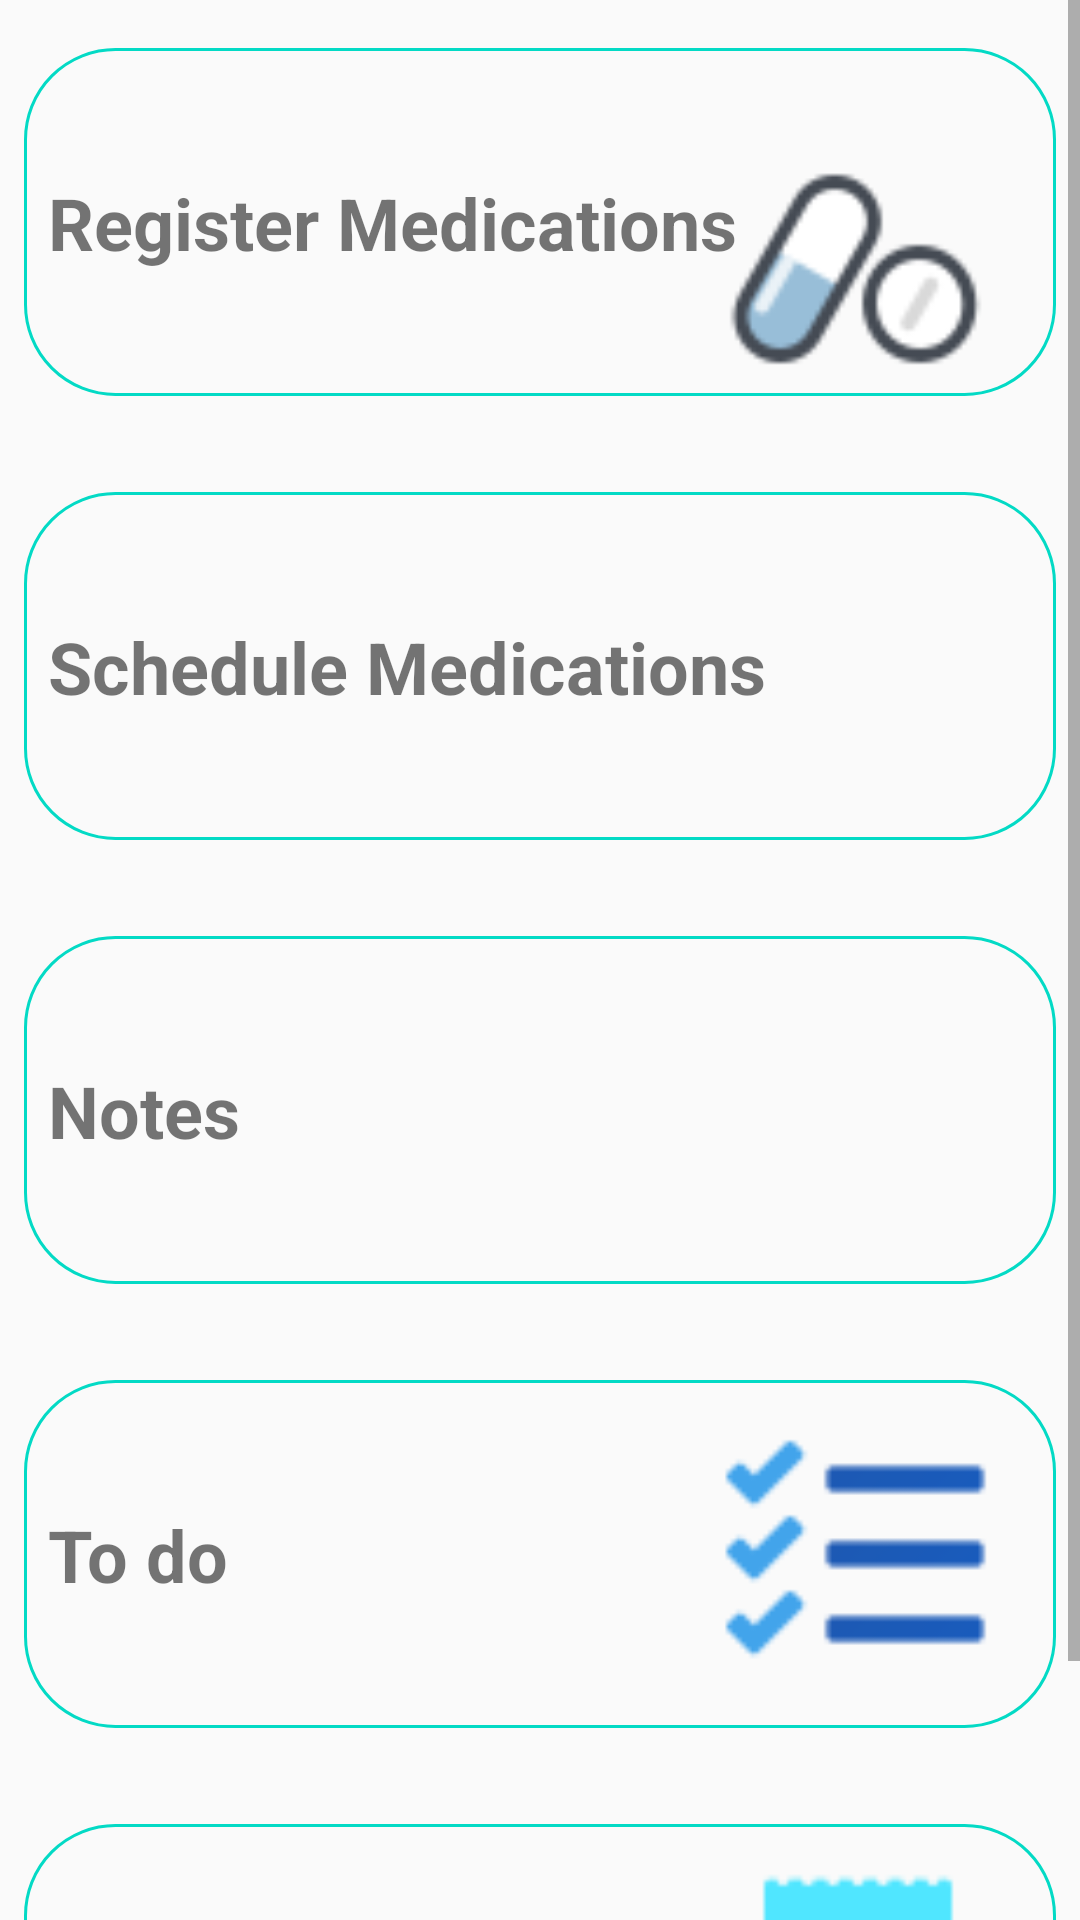

The Android layout XML behind this screen, and the referenced resources:
<!-- AndroidManifest.xml: application theme AppTheme -->
<!-- res/layout/activity_signedin.xml -->
<?xml version="1.0" encoding="utf-8"?>
<ScrollView xmlns:android="http://schemas.android.com/apk/res/android"
    xmlns:app="http://schemas.android.com/apk/res-auto"
    xmlns:tools="http://schemas.android.com/tools"
    android:layout_width="match_parent"
    android:layout_height="match_parent"
    android:orientation="vertical"
    tools:context=".SignedInActivity">

    <LinearLayout
        android:layout_width="match_parent"
        android:layout_height="wrap_content"
        android:orientation="vertical">


        <androidx.constraintlayout.widget.ConstraintLayout
            android:id="@+id/registerPillButton"
            android:layout_width="match_parent"
            android:layout_height="match_parent"
            android:layout_marginLeft="8dp"
            android:layout_marginTop="16dp"
            android:layout_marginRight="8dp"
            android:layout_marginBottom="16dp"
            android:background="@drawable/button_ripple_effect">

            <TextView
                android:id="@+id/textViewRegisterPill"
                android:layout_width="wrap_content"
                android:layout_height="wrap_content"
                android:layout_marginStart="8dp"
                android:layout_marginLeft="8dp"
                android:layout_marginTop="8dp"
                android:layout_marginEnd="8dp"
                android:layout_marginRight="8dp"
                android:layout_marginBottom="8dp"
                android:text="@string/register_pills"
                android:textSize="24sp"
                android:textStyle="bold"
                app:layout_constraintBottom_toBottomOf="parent"
                app:layout_constraintEnd_toStartOf="@+id/imageViewRegisterPill"
                app:layout_constraintHorizontal_bias="0.0"
                app:layout_constraintStart_toStartOf="parent"
                app:layout_constraintTop_toTopOf="parent" />

            <ImageView
                android:id="@+id/imageViewRegisterPill"
                android:layout_width="100dp"
                android:layout_height="100dp"
                android:layout_marginTop="8dp"
                android:layout_marginEnd="16dp"
                android:layout_marginRight="16dp"
                android:layout_marginBottom="8dp"
                android:src="@drawable/register_pill_icon"
                app:layout_constraintBottom_toBottomOf="parent"
                app:layout_constraintEnd_toEndOf="parent"
                app:layout_constraintTop_toTopOf="parent"
                tools:ignore="ContentDescription" />
        </androidx.constraintlayout.widget.ConstraintLayout>

        <androidx.constraintlayout.widget.ConstraintLayout
            android:id="@+id/schedulePillButton"
            android:layout_width="match_parent"
            android:layout_height="match_parent"
            android:layout_marginLeft="8dp"
            android:layout_marginTop="16dp"
            android:layout_marginRight="8dp"
            android:layout_marginBottom="16dp"
            android:background="@drawable/button_ripple_effect">

            <TextView
                android:id="@+id/textViewSchedulePill"
                android:layout_width="wrap_content"
                android:layout_height="wrap_content"
                android:layout_marginStart="8dp"
                android:layout_marginLeft="8dp"
                android:layout_marginTop="8dp"
                android:layout_marginEnd="8dp"
                android:layout_marginRight="8dp"
                android:layout_marginBottom="8dp"
                android:text="@string/schedule_pill"
                android:textSize="24sp"
                android:textStyle="bold"
                app:layout_constraintBottom_toBottomOf="parent"
                app:layout_constraintEnd_toStartOf="@+id/imageViewSchedulePill"
                app:layout_constraintHorizontal_bias="0.0"
                app:layout_constraintStart_toStartOf="parent"
                app:layout_constraintTop_toTopOf="parent" />

            <ImageView
                android:id="@+id/imageViewSchedulePill"
                android:layout_width="100dp"
                android:layout_height="100dp"
                android:layout_marginTop="8dp"
                android:layout_marginEnd="16dp"
                android:layout_marginRight="16dp"
                android:layout_marginBottom="8dp"
                android:src="@drawable/schedule_icon"
                app:layout_constraintBottom_toBottomOf="parent"
                app:layout_constraintEnd_toEndOf="parent"
                app:layout_constraintTop_toTopOf="parent"
                tools:ignore="ContentDescription" />
        </androidx.constraintlayout.widget.ConstraintLayout>

        <androidx.constraintlayout.widget.ConstraintLayout
            android:id="@+id/notesButton"
            android:layout_width="match_parent"
            android:layout_height="match_parent"
            android:layout_marginLeft="8dp"
            android:layout_marginTop="16dp"
            android:layout_marginRight="8dp"
            android:layout_marginBottom="16dp"
            android:background="@drawable/button_ripple_effect">

            <TextView
                android:id="@+id/textViewNotes"
                android:layout_width="wrap_content"
                android:layout_height="wrap_content"
                android:layout_marginStart="8dp"
                android:layout_marginLeft="8dp"
                android:layout_marginTop="8dp"
                android:layout_marginEnd="8dp"
                android:layout_marginRight="8dp"
                android:layout_marginBottom="8dp"
                android:text="@string/notes"
                android:textSize="24sp"
                android:textStyle="bold"
                app:layout_constraintBottom_toBottomOf="parent"
                app:layout_constraintEnd_toStartOf="@+id/imageViewNotes"
                app:layout_constraintHorizontal_bias="0.0"
                app:layout_constraintStart_toStartOf="parent"
                app:layout_constraintTop_toTopOf="parent" />

            <ImageView
                android:id="@+id/imageViewNotes"
                android:layout_width="100dp"
                android:layout_height="100dp"
                android:layout_marginTop="8dp"
                android:layout_marginEnd="16dp"
                android:layout_marginRight="16dp"
                android:layout_marginBottom="8dp"
                android:src="@drawable/notes_icon"
                app:layout_constraintBottom_toBottomOf="parent"
                app:layout_constraintEnd_toEndOf="parent"
                app:layout_constraintTop_toTopOf="parent"
                tools:ignore="ContentDescription" />
        </androidx.constraintlayout.widget.ConstraintLayout>

        <androidx.constraintlayout.widget.ConstraintLayout
            android:id="@+id/toDoButton"
            android:layout_width="match_parent"
            android:layout_height="match_parent"
            android:layout_marginLeft="8dp"
            android:layout_marginTop="16dp"
            android:layout_marginRight="8dp"
            android:layout_marginBottom="16dp"
            android:background="@drawable/button_ripple_effect">

            <TextView
                android:id="@+id/textViewToDo"
                android:layout_width="wrap_content"
                android:layout_height="wrap_content"
                android:layout_marginStart="8dp"
                android:layout_marginLeft="8dp"
                android:layout_marginTop="8dp"
                android:layout_marginEnd="8dp"
                android:layout_marginRight="8dp"
                android:layout_marginBottom="8dp"
                android:text="@string/to_do"
                android:textSize="24sp"
                android:textStyle="bold"
                app:layout_constraintBottom_toBottomOf="parent"
                app:layout_constraintEnd_toStartOf="@+id/imageViewToDo"
                app:layout_constraintHorizontal_bias="0.0"
                app:layout_constraintStart_toStartOf="parent"
                app:layout_constraintTop_toTopOf="parent" />

            <ImageView
                android:id="@+id/imageViewToDo"
                android:layout_width="100dp"
                android:layout_height="100dp"
                android:layout_marginTop="8dp"
                android:layout_marginEnd="16dp"
                android:layout_marginRight="16dp"
                android:layout_marginBottom="8dp"
                android:src="@drawable/todo_icon"
                app:layout_constraintBottom_toBottomOf="parent"
                app:layout_constraintEnd_toEndOf="parent"
                app:layout_constraintTop_toTopOf="parent"
                tools:ignore="ContentDescription" />
        </androidx.constraintlayout.widget.ConstraintLayout>

        <androidx.constraintlayout.widget.ConstraintLayout
            android:id="@+id/healthyTipsButton"
            android:layout_width="match_parent"
            android:layout_height="match_parent"
            android:layout_marginLeft="8dp"
            android:layout_marginTop="16dp"
            android:layout_marginRight="8dp"
            android:layout_marginBottom="16dp"
            android:background="@drawable/button_ripple_effect">

            <TextView
                android:id="@+id/textViewHealthyTips"
                android:layout_width="wrap_content"
                android:layout_height="wrap_content"
                android:layout_marginStart="8dp"
                android:layout_marginLeft="8dp"
                android:layout_marginTop="8dp"
                android:layout_marginEnd="8dp"
                android:layout_marginRight="8dp"
                android:layout_marginBottom="8dp"
                android:text="@string/healthy_tips"
                android:textSize="24sp"
                android:textStyle="bold"
                app:layout_constraintBottom_toBottomOf="parent"
                app:layout_constraintEnd_toStartOf="@+id/imageViewHealthyTips"
                app:layout_constraintHorizontal_bias="0.0"
                app:layout_constraintStart_toStartOf="parent"
                app:layout_constraintTop_toTopOf="parent" />

            <ImageView
                android:id="@+id/imageViewHealthyTips"
                android:layout_width="100dp"
                android:layout_height="100dp"
                android:layout_marginTop="8dp"
                android:layout_marginEnd="16dp"
                android:layout_marginRight="16dp"
                android:layout_marginBottom="8dp"
                android:src="@drawable/healthy_tips_icon"
                app:layout_constraintBottom_toBottomOf="parent"
                app:layout_constraintEnd_toEndOf="parent"
                app:layout_constraintTop_toTopOf="parent"
                tools:ignore="ContentDescription" />
        </androidx.constraintlayout.widget.ConstraintLayout>

    </LinearLayout>

</ScrollView>
<!-- resources referenced by this layout -->
<resources>
  <!-- drawable button_ripple_effect (drawable) -->
  <?xml version="1.0" encoding="utf-8"?>
  <ripple xmlns:android="http://schemas.android.com/apk/res/android"
      xmlns:tools="http://schemas.android.com/tools"
      android:color="@color/lightBlue"
      tools:targetApi="lollipop">
      <item android:id="@android:id/mask">
          <shape android:shape="rectangle">
              <corners android:radius="30dp" />
              <solid android:color="@color/colorAccent" />
          </shape>
      </item>
      <item
          android:drawable="@drawable/button_frame"
          android:state_checked="false" />
  </ripple>
  <!-- drawable healthy_tips_icon: png bitmap (drawable, 1832 bytes) -->
  <!-- drawable register_pill_icon: png bitmap (drawable, 2837 bytes) -->
  <!-- drawable todo_icon: png bitmap (drawable, 649 bytes) -->
  <string name="healthy_tips">Healthy Tips</string>
  <string name="notes">Notes</string>
  <string name="register_pills">Register Medications</string>
  <string name="schedule_pill">Schedule Medications</string>
  <string name="to_do">To do</string>
  <style name="AppTheme" parent="Theme.AppCompat.DayNight.DarkActionBar">
          
          <item name="colorPrimary">@color/blue1</item>
          <item name="colorPrimaryDark">@color/linkBlue</item>
          <item name="colorAccent">@color/blue1</item>
      </style>
  <color name="lightBlue">#99CBFD</color>
  <color name="colorAccent">#03DAC5</color>
  <!-- drawable button_frame (drawable) -->
  <?xml version="1.0" encoding="utf-8"?>
  <shape xmlns:android="http://schemas.android.com/apk/res/android"
      android:layout_width="wrap_content"
      android:layout_height="wrap_content"
      android:shape="rectangle">
  
      <corners android:radius="30dp" />
      <stroke
          android:width="1dp"
          android:color="@color/colorAccent" />
  </shape>
  <color name="blue1">#00c4cc</color>
  <color name="linkBlue">#00aab1</color>
</resources>
